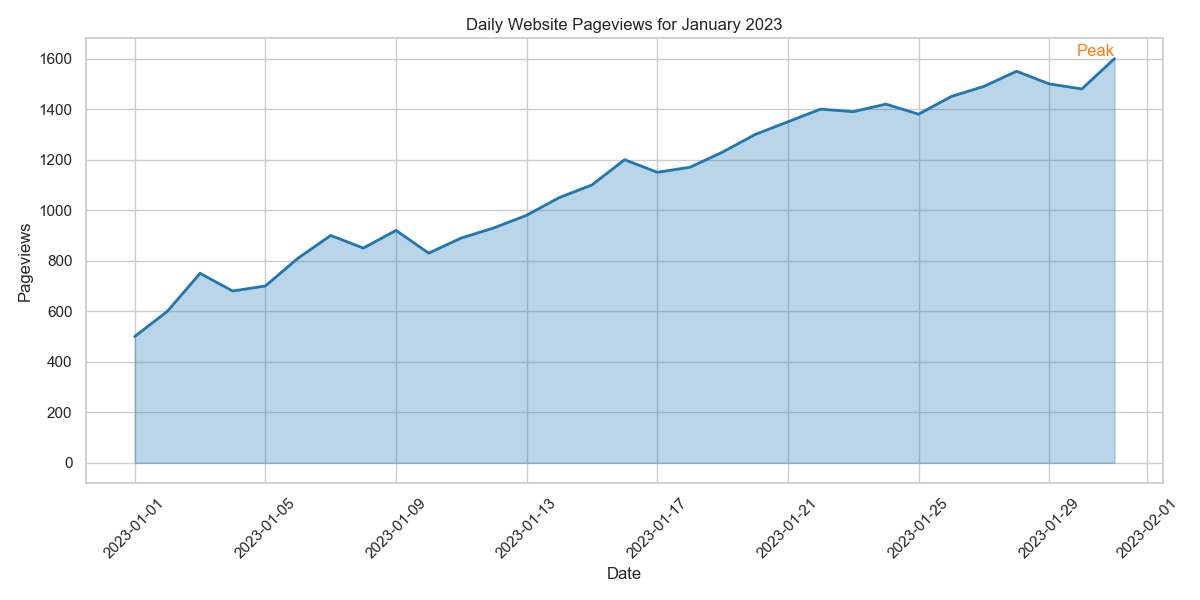

Data behind this chart, as committed beside it:
Date, Pageviews
2023-01-01, 500
2023-01-02, 600
2023-01-03, 750
2023-01-04, 680
2023-01-05, 700
2023-01-06, 810
2023-01-07, 900
2023-01-08, 850
2023-01-09, 920
2023-01-10, 830
2023-01-11, 890
2023-01-12, 930
2023-01-13, 980
2023-01-14, 1050
2023-01-15, 1100
2023-01-16, 1200
2023-01-17, 1150
2023-01-18, 1170
2023-01-19, 1230
2023-01-20, 1300
2023-01-21, 1350
2023-01-22, 1400
2023-01-23, 1390
2023-01-24, 1420
2023-01-25, 1380
2023-01-26, 1450
2023-01-27, 1490
2023-01-28, 1550
2023-01-29, 1500
2023-01-30, 1480
2023-01-31, 1600
